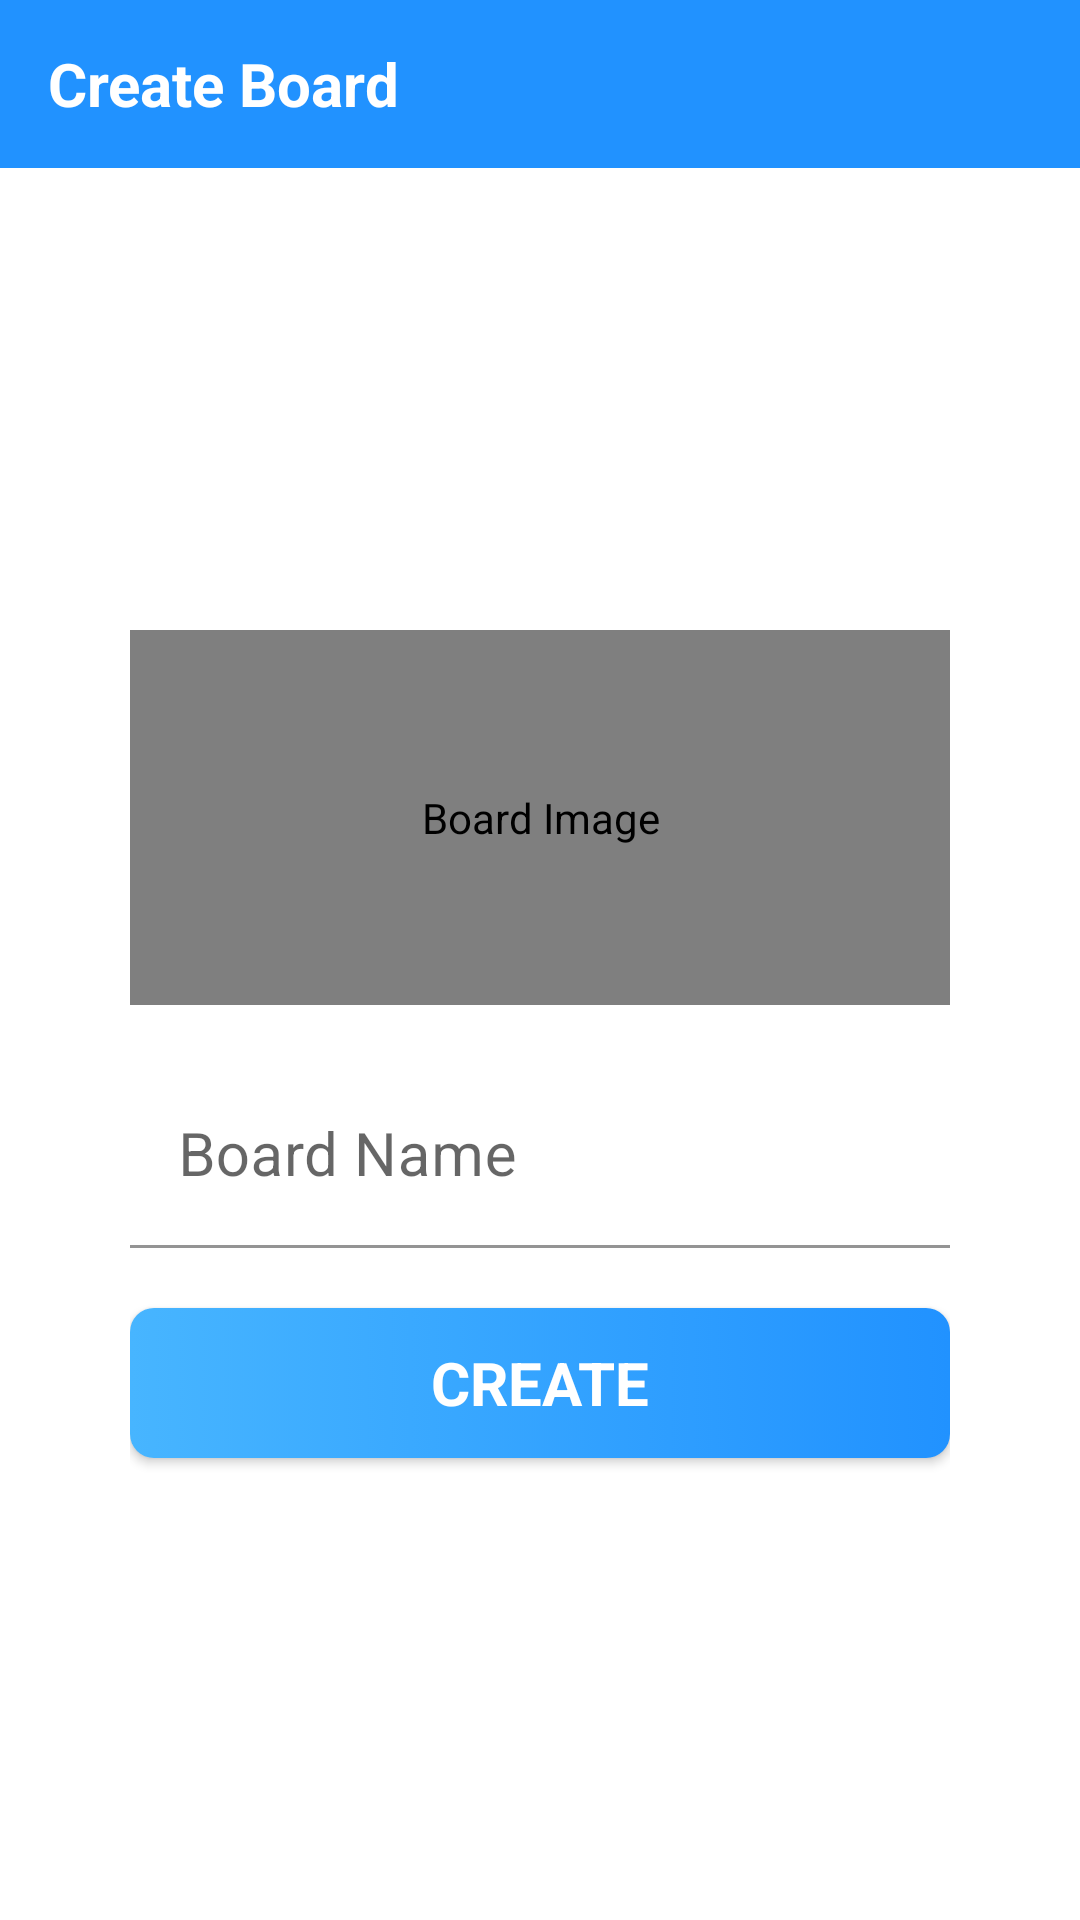

Write the Android layout XML for this screen, with the resource values it uses.
<!-- AndroidManifest.xml: activity theme Theme.Projemanag.NoActionBar -->
<!-- res/layout/activity_create_board.xml -->
<?xml version="1.0" encoding="utf-8"?>
<androidx.appcompat.widget.LinearLayoutCompat xmlns:android="http://schemas.android.com/apk/res/android"
    xmlns:app="http://schemas.android.com/apk/res-auto"
    xmlns:tools="http://schemas.android.com/tools"
    android:layout_width="match_parent"
    android:layout_height="match_parent"
    android:background="@drawable/ic_splash_background"
    android:orientation="vertical"
    tools:context=".activities.MembersActivity">

    <androidx.appcompat.widget.Toolbar
        android:id="@+id/createBoardToolbar"
        android:layout_width="match_parent"
        android:background="@color/darkBlue"
        android:layout_height="?android:attr/actionBarSize"
        android:gravity="center"
        tools:ignore="RtlSymmetry">

        <TextView
            android:layout_width="match_parent"
            android:layout_height="match_parent"
            android:gravity="center|start"
            android:text="@string/create_board"
            android:textColor="@color/white"
            android:textSize="@dimen/toolbar_text_size"
            android:textStyle="bold"
            tools:ignore="TextContrastCheck" />
    </androidx.appcompat.widget.Toolbar>

    <androidx.appcompat.widget.LinearLayoutCompat
        android:layout_width="match_parent"
        android:layout_height="match_parent"
        android:gravity="center"
        android:orientation="vertical"
        android:padding="@dimen/global_padding">

        <androidx.cardview.widget.CardView
            android:layout_width="match_parent"
            android:layout_height="wrap_content"
            app:cardBackgroundColor="@color/white"
            app:cardCornerRadius="@dimen/card_view_corner_radius"
            app:cardElevation="@dimen/card_view_elevation_radius"
            app:cardUseCompatPadding="true">

            <androidx.appcompat.widget.LinearLayoutCompat
                android:layout_width="match_parent"
                android:layout_height="match_parent"
                android:orientation="vertical"
                android:padding="@dimen/global_padding">

                <de.hdodenhof.circleimageview.CircleImageView
                    android:id="@+id/circularImage"
                    android:layout_width="match_parent"
                    android:layout_height="@dimen/board_image_size"
                    android:layout_marginTop="@dimen/margin_top_circle_image"
                    android:contentDescription="@string/board_image"
                    android:src="@drawable/ic_board_place_holder"
                    app:civ_border_color="@color/darkBlue"
                    app:civ_border_width="@dimen/nav_image_circular_border_width" />

                <com.google.android.material.textfield.TextInputLayout
                    android:id="@+id/boardNameInputLayout"
                    android:layout_width="match_parent"
                    android:layout_height="wrap_content"
                    android:layout_marginTop="@dimen/margin_top_intro_screen">

                    <androidx.appcompat.widget.AppCompatEditText
                        android:id="@+id/boardName"
                        style="@style/edit_text_sign_in_up"
                        android:hint="@string/board_name"
                        android:inputType="textCapWords"
                        tools:ignore="SpeakableTextPresentCheck" />

                </com.google.android.material.textfield.TextInputLayout>

                <androidx.appcompat.widget.AppCompatButton
                    android:id="@+id/create"
                    style="@style/sign_in_up_button_in_activities"
                    android:text="@string/create"
                    tools:ignore="TextContrastCheck,DuplicateSpeakableTextCheck" />

            </androidx.appcompat.widget.LinearLayoutCompat>
        </androidx.cardview.widget.CardView>
    </androidx.appcompat.widget.LinearLayoutCompat>
</androidx.appcompat.widget.LinearLayoutCompat>
<!-- resources referenced by this layout -->
<resources>
  <color name="darkBlue">#2192FF</color>
  <color name="white">#FFFFFFFF</color>
  <dimen name="board_image_size">125dp</dimen>
  <dimen name="card_view_corner_radius">4dp</dimen>
  <dimen name="card_view_elevation_radius">0dp</dimen>
  <dimen name="global_padding">20dp</dimen>
  <dimen name="margin_top_circle_image">20dp</dimen>
  <dimen name="margin_top_intro_screen">20dp</dimen>
  <dimen name="nav_image_circular_border_width">1dp</dimen>
  <dimen name="toolbar_text_size">20sp</dimen>
  <string name="board_image">Board Image</string>
  <string name="board_name">Board Name</string>
  <string name="create">Create</string>
  <string name="create_board">Create Board</string>
  <style name="edit_text_sign_in_up">
          <item name="android:layout_width">match_parent</item>
          <item name="android:layout_height">wrap_content</item>
          <item name="android:minHeight">@dimen/sign_in_sign_up_min_height</item>
          <item name="android:background">@color/white</item>
          <item name="android:textColor">@color/black</item>
          <item name="android:textSize">@dimen/toolbar_edit_text_size</item>
      </style>
  <style name="sign_in_up_button_in_activities">
          <item name="android:layout_width">match_parent</item>
          <item name="android:layout_height">wrap_content</item>
          <item name="android:layout_marginTop">@dimen/margin_top_intro_screen</item>
          <item name="android:layout_marginBottom">@dimen/margin_bottom_intro_screen</item>
          <item name="android:background">@drawable/button_background</item>
          <item name="android:gravity">center</item>
          <item name="android:minHeight">@dimen/button_height_intro_screen</item>
          <item name="android:textColor">@color/white</item>
          <item name="android:textSize">@dimen/button_text_intro_screen</item>
          <item name="android:textStyle">bold</item>
      </style>
  <dimen name="sign_in_sign_up_min_height">50dp</dimen>
  <color name="black">#FF000000</color>
  <dimen name="toolbar_edit_text_size">20sp</dimen>
  <dimen name="margin_bottom_intro_screen">20dp</dimen>
  <!-- drawable button_background (drawable) -->
  <?xml version="1.0" encoding="utf-8"?>
  <selector xmlns:android="http://schemas.android.com/apk/res/android">
      <item>
          <shape>
              <gradient android:endColor="@color/darkBlue" android:startColor="@color/blue" android:type="linear" />
              <corners android:radius="@dimen/button_corner_radius" />
          </shape>
      </item>
  </selector>
  <dimen name="button_height_intro_screen">50dp</dimen>
  <dimen name="button_text_intro_screen">20sp</dimen>
  <style name="MyCustomActivityAnimation" parent="@android:style/Animation.Activity">
          <item name="android:activityOpenEnterAnimation">
              @anim/slide_in_right
          </item>
          <item name="android:activityOpenExitAnimation">
              @anim/slide_out_left
          </item>
          <item name="android:activityCloseEnterAnimation">
              @anim/slide_in_left
          </item>
          <item name="android:activityCloseExitAnimation">
              @anim/slide_out_right
          </item>
      </style>
  <color name="blue">#47B5FF</color>
  <dimen name="button_corner_radius">8sp</dimen>
</resources>
